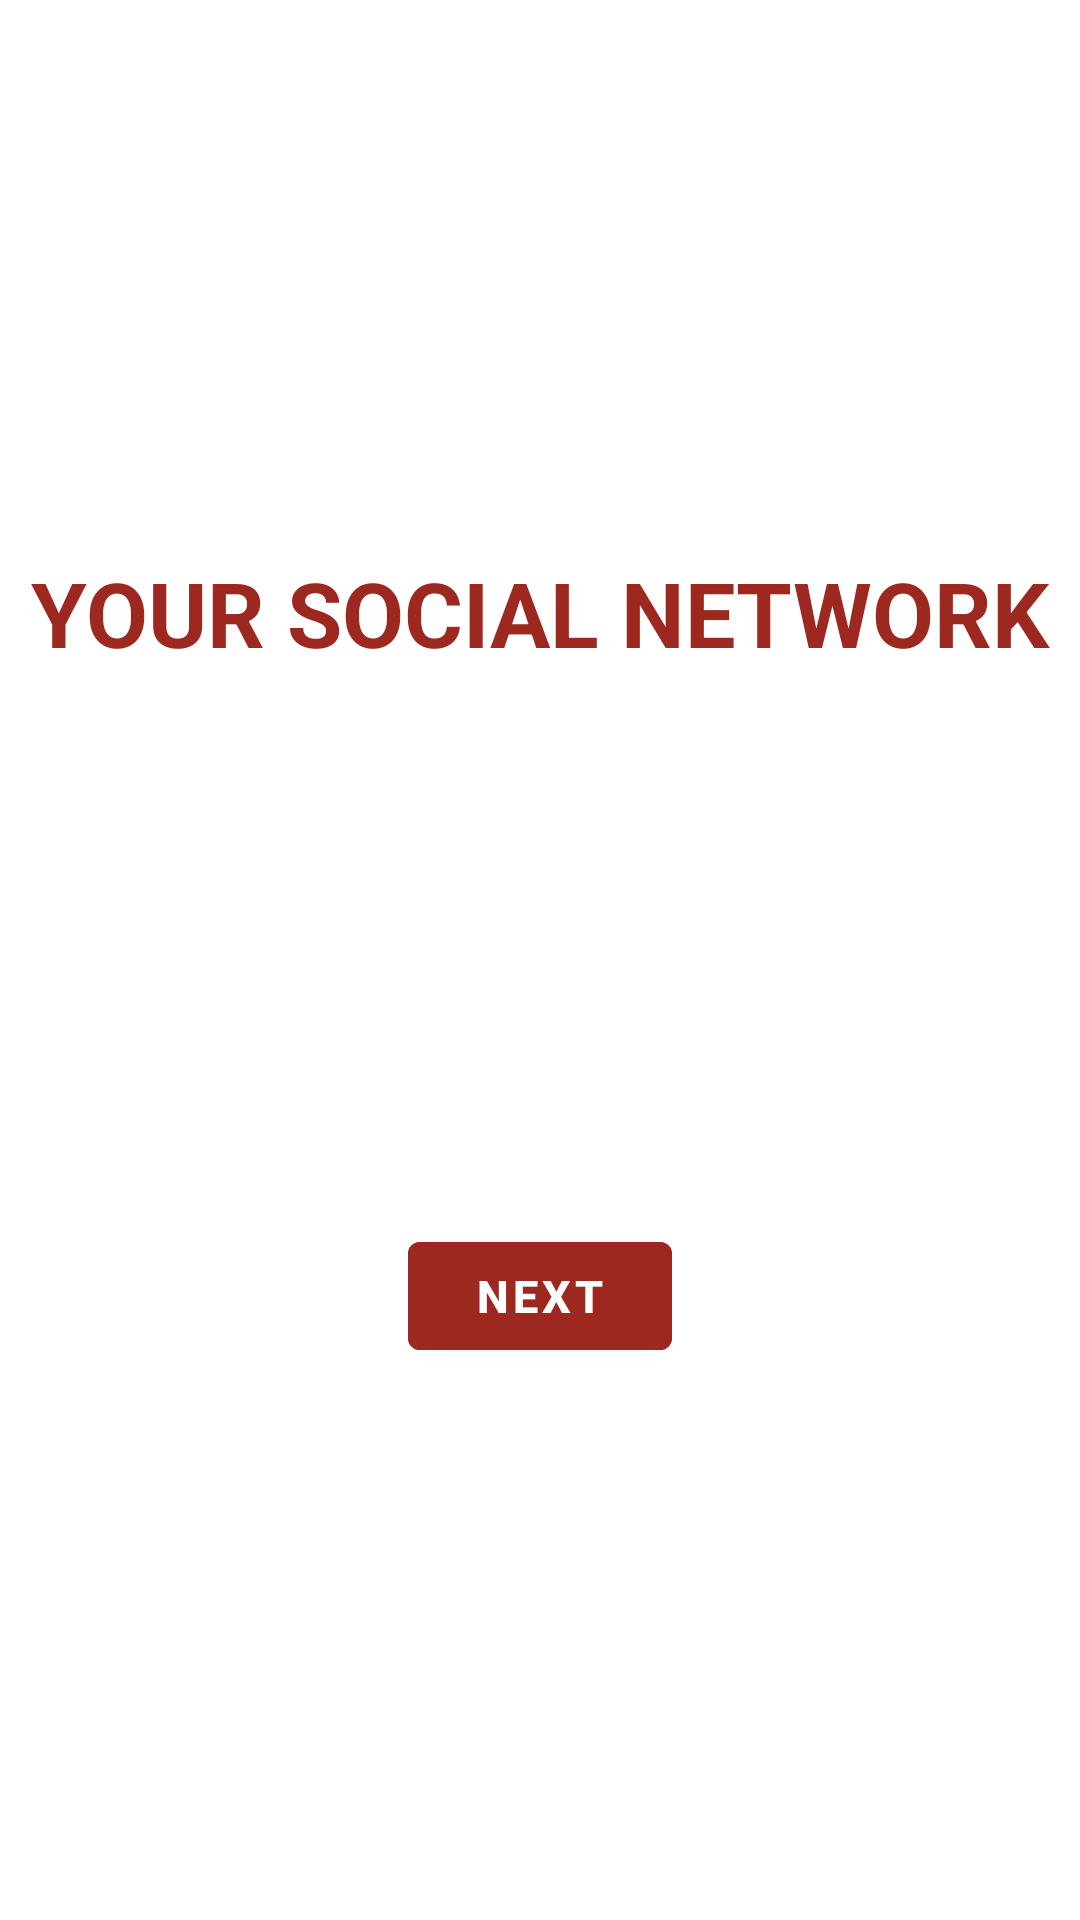

Layout XML and referenced resources for this Android screen:
<!-- AndroidManifest.xml: application theme Theme.CreateYourFirstApp -->
<!-- res/layout/fragment_first.xml -->
<?xml version="1.0" encoding="utf-8"?>
<androidx.constraintlayout.widget.ConstraintLayout
    xmlns:android="http://schemas.android.com/apk/res/android"
    xmlns:app="http://schemas.android.com/apk/res-auto"
    xmlns:tools="http://schemas.android.com/tools"
    android:layout_width="match_parent"
    android:layout_height="match_parent"
    tools:context=".FirstFragment">

    <TextView
        android:id="@+id/textview_first"
        android:text="@string/your_social_network"
        app:layout_constraintTop_toTopOf="parent"
        app:layout_constraintStart_toStartOf="parent"
        app:layout_constraintEnd_toEndOf="parent"
        app:layout_constraintBottom_toTopOf="@id/button_first"
        style="@style/Default" />

    <Button
        android:id="@+id/button_first"
        android:text="@string/next"
        app:layout_constraintBottom_toBottomOf="parent"
        app:layout_constraintEnd_toEndOf="parent"
        app:layout_constraintStart_toStartOf="parent"
        app:layout_constraintTop_toBottomOf="@id/textview_first"
        style="@style/Default.Bottom" />
</androidx.constraintlayout.widget.ConstraintLayout>
<!-- resources referenced by this layout -->
<resources>
  <string name="next">Next</string>
  <string name="your_social_network">Your social network</string>
  <style name="Default">
          <item name="android:layout_width">wrap_content</item>
          <item name="android:layout_height">wrap_content</item>
          <item name="android:textAllCaps">true</item>
          <item name="android:textSize">30sp</item>
          <item name="android:textStyle">bold</item>
          <item name="android:textColor">@color/red</item>
      </style>
  <style name="Default.Bottom">
          <item name="android:backgroundTint">@color/red</item>
          <item name="android:textColor">@color/white</item>
          <item name="android:textSize">15sp</item>
      </style>
  <style name="Theme.CreateYourFirstApp" parent="Theme.MaterialComponents.DayNight.DarkActionBar">
          
          <item name="colorPrimary">@color/purple_500</item>
          <item name="colorPrimaryVariant">@color/purple_700</item>
          <item name="colorOnPrimary">@color/white</item>
          
          <item name="colorSecondary">@color/teal_200</item>
          <item name="colorSecondaryVariant">@color/teal_700</item>
          <item name="colorOnSecondary">@color/black</item>
          
          <item name="android:statusBarColor">?attr/colorPrimaryVariant</item>
          
      </style>
  <color name="red">#9C281F</color>
  <color name="white">#FFFFFFFF</color>
  <color name="purple_500">#FF6200EE</color>
  <color name="purple_700">#FF3700B3</color>
  <color name="teal_200">#FF03DAC5</color>
  <color name="teal_700">#FF018786</color>
  <color name="black">#FF000000</color>
</resources>
